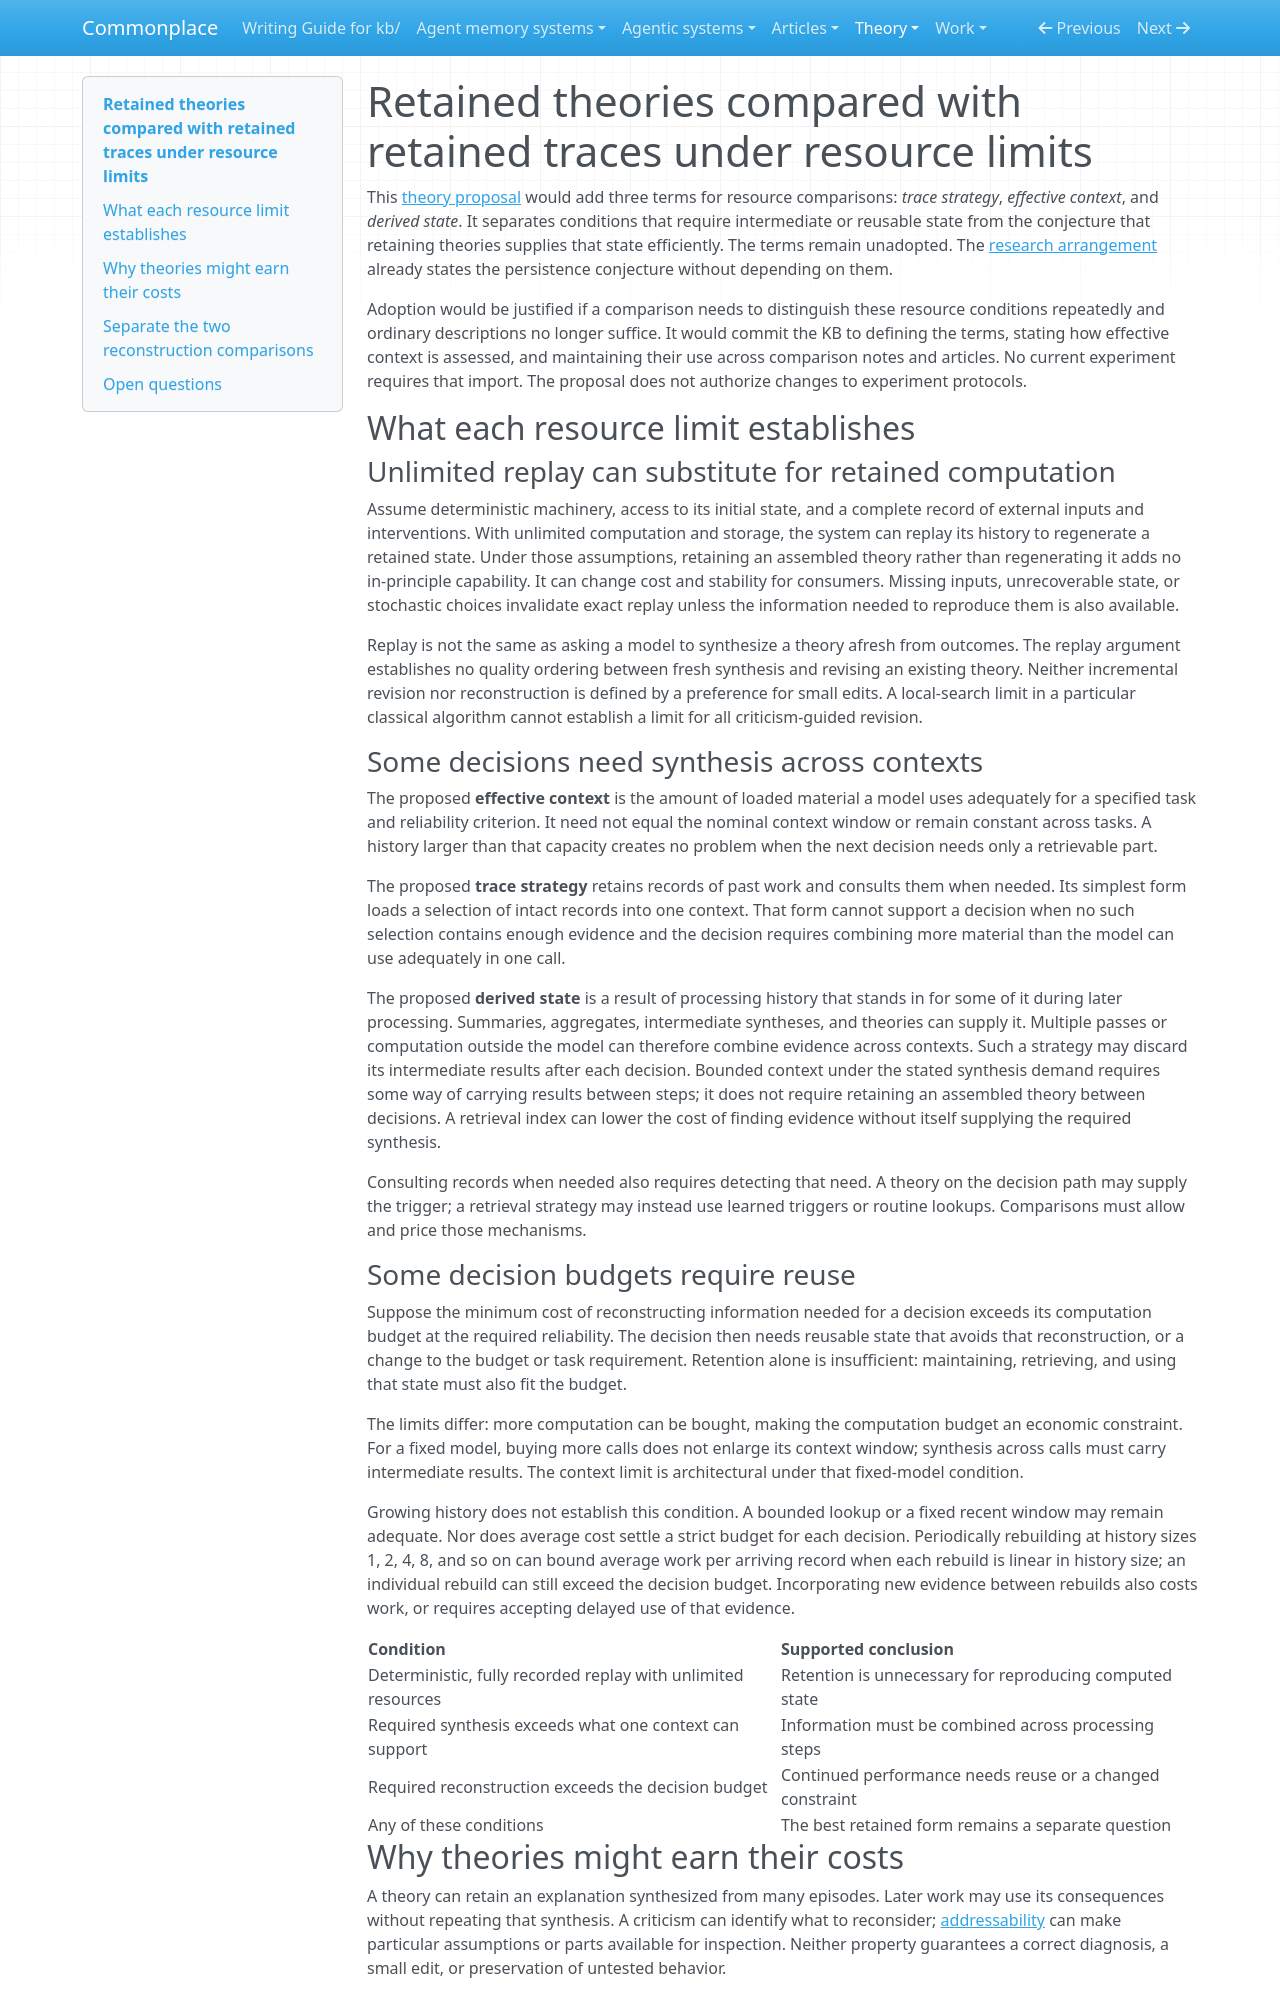

repository: zby/commonplace · page: theory/proposals/retained-theories-compared-with-retained-traces-under-resource-limits/index.html · generator: mkdocs

---
description: "Proposal: distinguish context limits, reconstruction budgets, and the conjectured value of retained theories; trace strategy, effective context, and derived state remain unadopted terms"
type: theory/types/theory-proposal.md
traits: [has-comparison]
---

# Retained theories compared with retained traces under resource limits

This [theory proposal](./README.md) would add
three terms for resource comparisons: *trace strategy*, *effective context*,
and *derived state*. It separates conditions that require intermediate or
reusable state from the conjecture that retaining theories supplies that
state efficiently. The terms remain unadopted. The
[research arrangement](../commonplace-builds-a-theory-builder-and-tests-whether-it-learns.md)
already states the persistence conjecture without depending on them.

Adoption would be justified if a comparison needs to distinguish these
resource conditions repeatedly and ordinary descriptions no longer suffice.
It would commit the KB to defining the terms, stating how effective context
is assessed, and maintaining their use across comparison notes and articles.
No current experiment requires that import. The proposal does not authorize
changes to experiment protocols.

## What each resource limit establishes

### Unlimited replay can substitute for retained computation

Assume deterministic machinery, access to its initial state, and a complete
record of external inputs and interventions. With unlimited computation and
storage, the system can replay its history to regenerate a retained state.
Under those assumptions, retaining an assembled theory rather than
regenerating it adds no in-principle capability. It can change cost and
stability for consumers. Missing inputs, unrecoverable state, or stochastic
choices invalidate exact replay unless the information needed to reproduce
them is also available.

Replay is not the same as asking a model to synthesize a theory afresh from
outcomes. The replay argument establishes no quality ordering between fresh
synthesis and revising an existing theory. Neither incremental revision nor
reconstruction is defined by a preference for small edits. A local-search
limit in a particular classical algorithm cannot establish a limit for all
criticism-guided revision.

### Some decisions need synthesis across contexts

The proposed **effective context** is the amount of loaded material a model
uses adequately for a specified task and reliability criterion. It need not
equal the nominal context window or remain constant across tasks. A history
larger than that capacity creates no problem when the next decision needs
only a retrievable part.

The proposed **trace strategy** retains records of past work and consults
them when needed. Its simplest form loads a selection of intact records into
one context. That form cannot support a decision when no such selection
contains enough evidence and the decision requires combining more material
than the model can use adequately in one call.

The proposed **derived state** is a result of processing history that stands
in for some of it during later processing. Summaries, aggregates, intermediate
syntheses, and theories can supply it. Multiple passes or computation outside
the model can therefore combine evidence across contexts. Such a strategy
may discard its intermediate results after each decision. Bounded context
under the stated synthesis demand requires some way of carrying results
between steps; it does not require retaining an assembled theory between
decisions. A retrieval index can lower the cost of finding evidence without
itself supplying the required synthesis.

Consulting records when needed also requires detecting that need. A theory
on the decision path may supply the trigger; a retrieval strategy may instead
use learned triggers or routine lookups. Comparisons must allow and price
those mechanisms.

### Some decision budgets require reuse

Suppose the minimum cost of reconstructing information needed for a decision
exceeds its computation budget at the required reliability. The decision
then needs reusable state that avoids that reconstruction, or a change to
the budget or task requirement. Retention alone is insufficient: maintaining,
retrieving, and using that state must also fit the budget.

The limits differ: more computation can be bought, making the computation
budget an economic constraint. For a fixed model, buying more calls does not
enlarge its context window; synthesis across calls must carry intermediate
results. The context limit is architectural under that fixed-model condition.

Growing history does not establish this condition. A bounded lookup or a
fixed recent window may remain adequate. Nor does average cost settle a
strict budget for each decision. Periodically rebuilding at history sizes
1, 2, 4, 8, and so on can bound average work per arriving record when each
rebuild is linear in history size; an individual rebuild can still exceed
the decision budget. Incorporating new evidence between rebuilds also costs
work, or requires accepting delayed use of that evidence.

| Condition | Supported conclusion |
|---|---|
| Deterministic, fully recorded replay with unlimited resources | Retention is unnecessary for reproducing computed state |
| Required synthesis exceeds what one context can support | Information must be combined across processing steps |
| Required reconstruction exceeds the decision budget | Continued performance needs reuse or a changed constraint |
| Any of these conditions | The best retained form remains a separate question |
